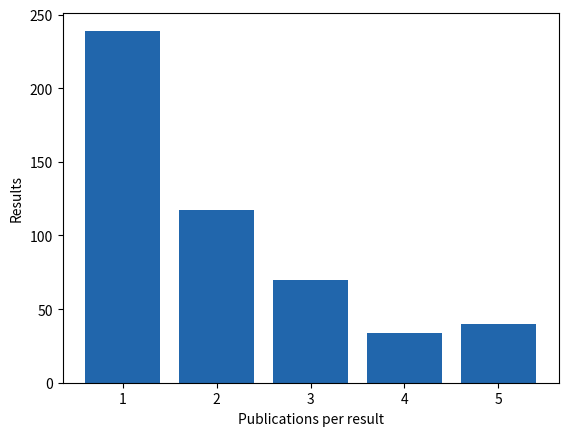

The matplotlib source for this figure:
# Arrow's Other Theorem (weak form): no result is published more than 5 times.
import numpy as np
import matplotlib.pyplot as plt

p = 0.5  # probability a result is repackaged once more
rng = np.random.default_rng(33)

pubs = []
for _ in range(500):
    k = 1
    while k < 5 and rng.uniform() < p:
        k += 1
    pubs.append(k)
pubs = np.array(pubs)
theory = 5 if p == 1 else (1 - p ** 5) / (1 - p)

print(f"500 distinct results produced {pubs.sum()} publications")
print(f"Redundancy ratio: {pubs.mean():.2f} (theory: {theory:.2f})")

counts = [(pubs == k).sum() for k in range(1, 6)]
plt.bar(range(1, 6), counts, color="#2166ac")
plt.xlabel("Publications per result")
plt.ylabel("Results")
plt.show()
